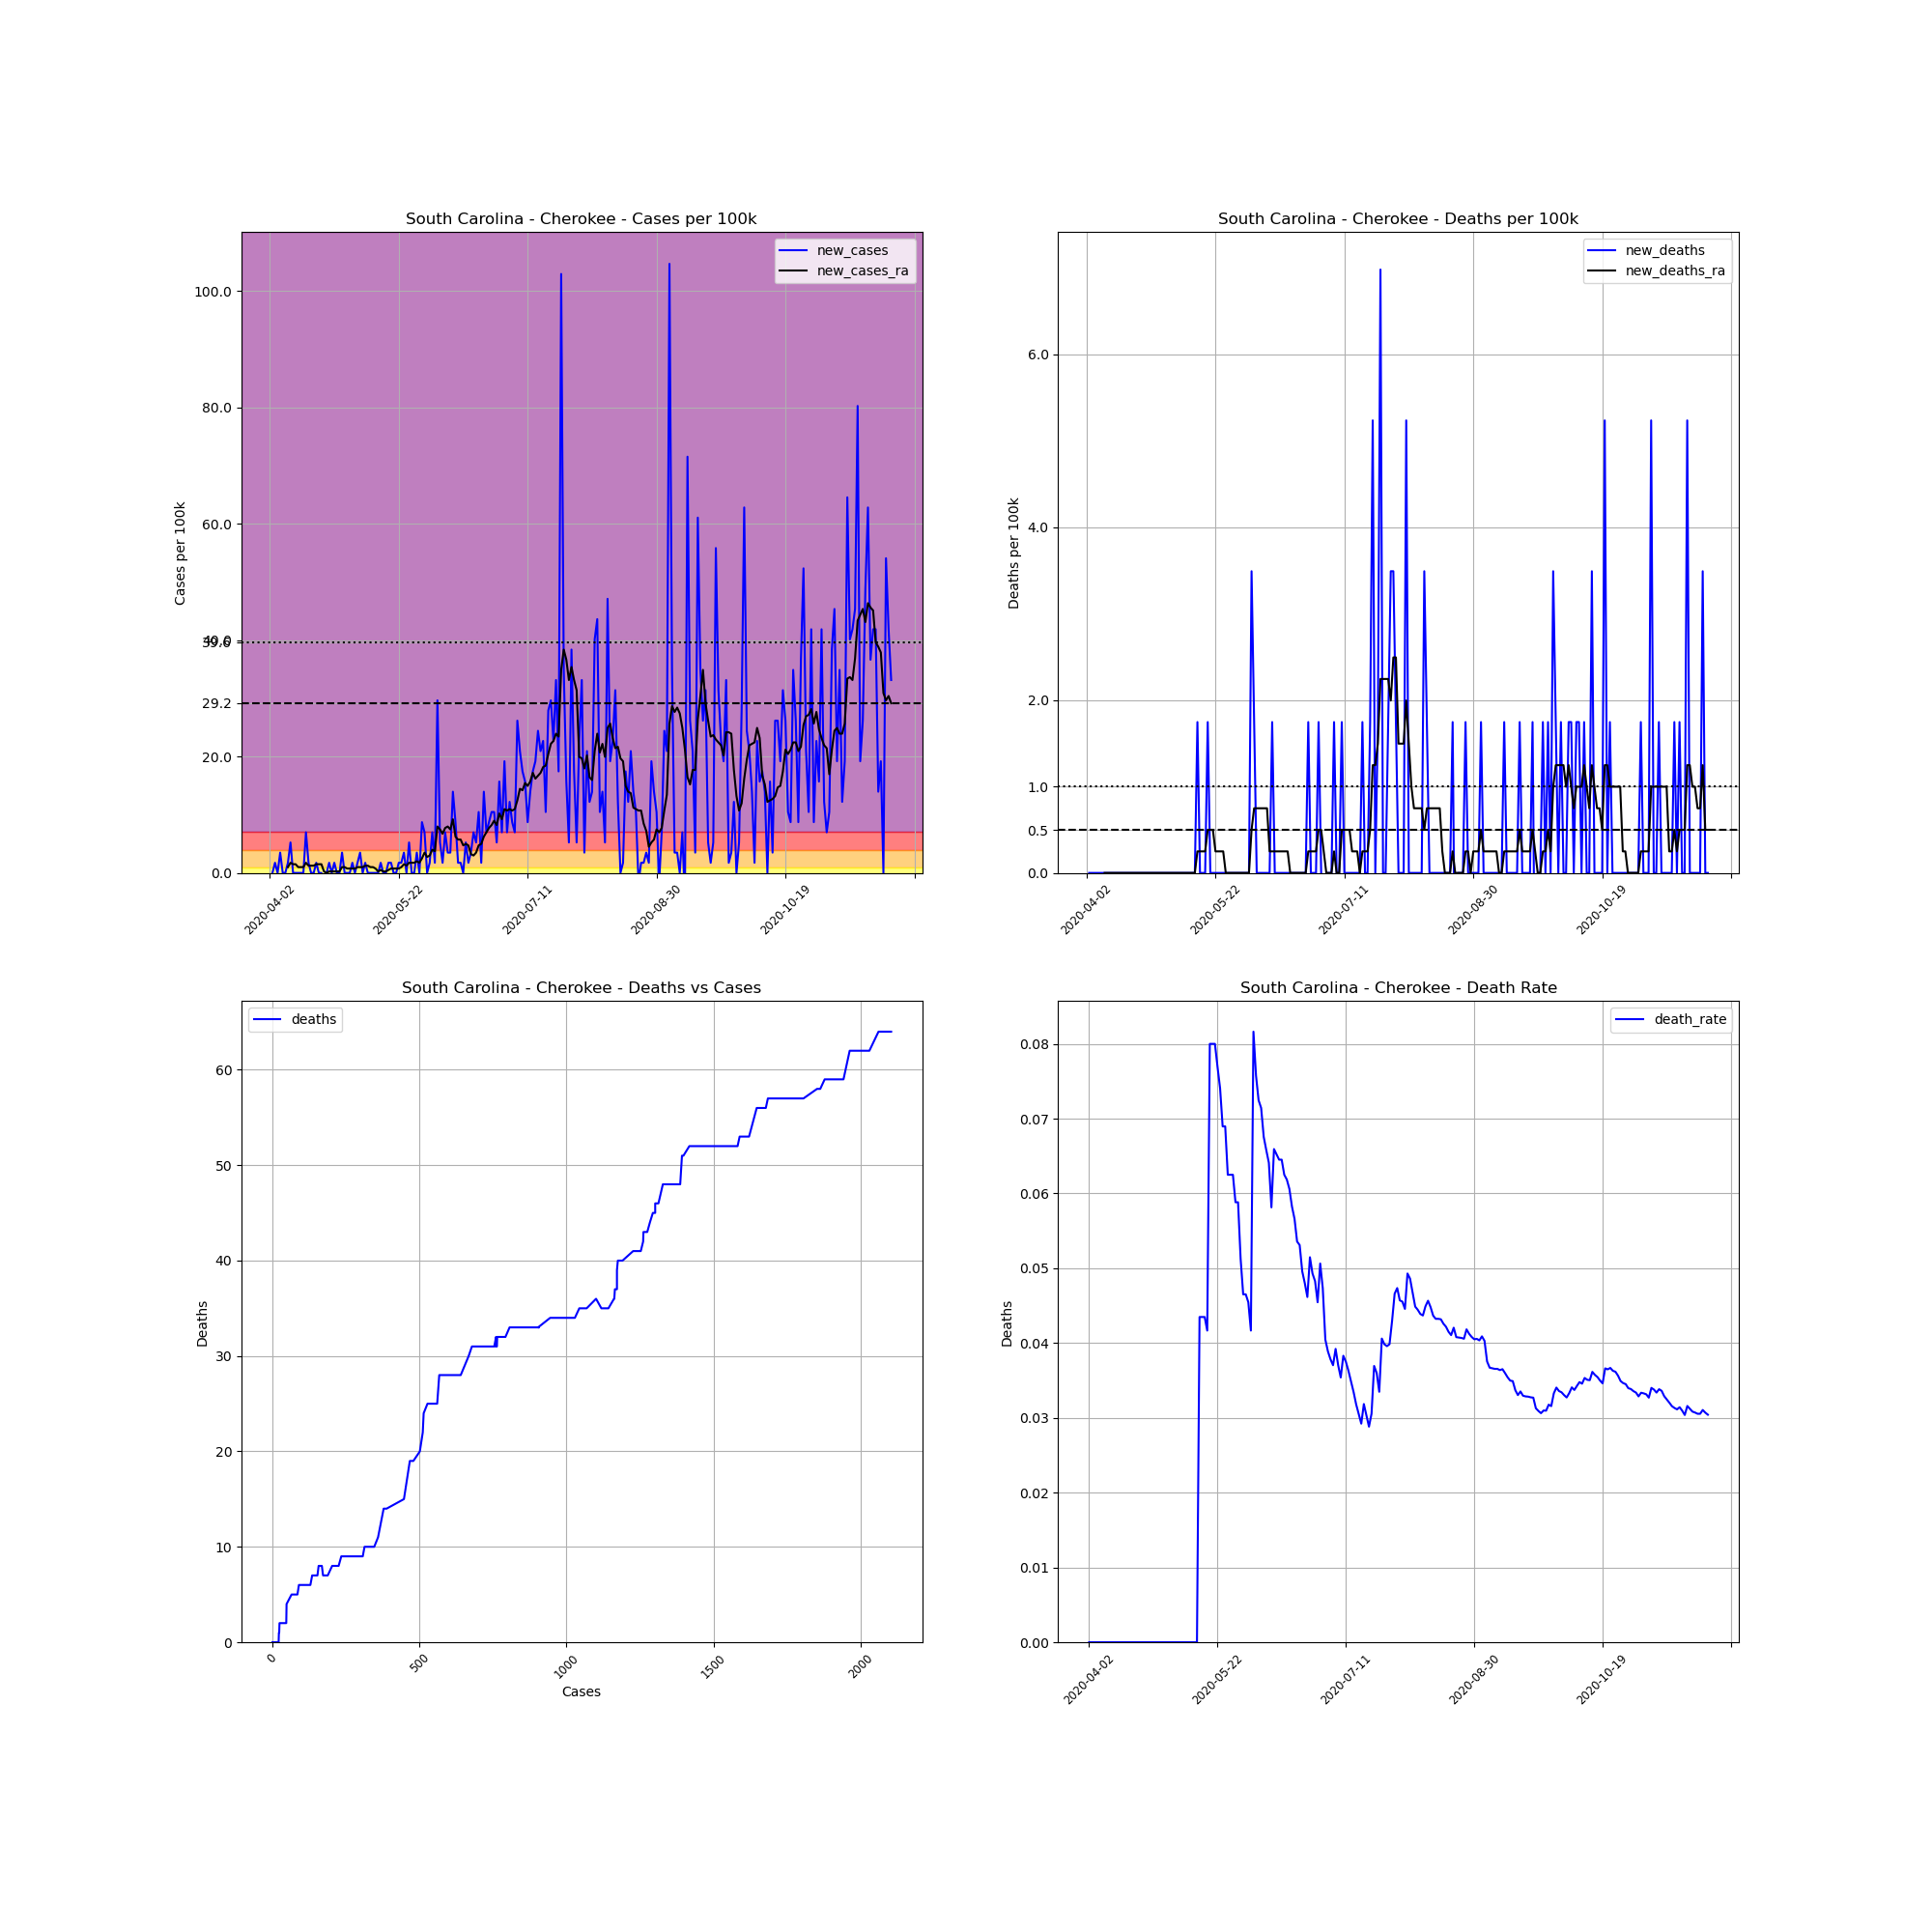

The file beside this chart, header and first rows:
, date, county, state, fips, cases, deaths, COUNTY, STNAME, CTYNAME, POPESTIMATE2019, cases_per_100k, deaths_per_100k, death_rate, new_cases, new_deaths, new_cases_ra, new_deaths_ra
567278, 2020-04-02, Cherokee, South Carolina, 45021, 1, 0.0, 21, South Carolina, Cherokee, 57300, 1.745, 0.0, 0.0, , , , 
567279, 2020-04-03, Cherokee, South Carolina, 45021, 1, 0.0, 21, South Carolina, Cherokee, 57300, 1.745, 0.0, 0.0, 0.0, 0.0, , 
567280, 2020-04-04, Cherokee, South Carolina, 45021, 2, 0.0, 21, South Carolina, Cherokee, 57300, 3.49, 0.0, 0.0, 1.745, 0.0, , 
567281, 2020-04-05, Cherokee, South Carolina, 45021, 2, 0.0, 21, South Carolina, Cherokee, 57300, 3.49, 0.0, 0.0, 0.0, 0.0, , 
567282, 2020-04-06, Cherokee, South Carolina, 45021, 4, 0.0, 21, South Carolina, Cherokee, 57300, 6.981, 0.0, 0.0, 3.49, 0.0, , 
567283, 2020-04-07, Cherokee, South Carolina, 45021, 4, 0.0, 21, South Carolina, Cherokee, 57300, 6.981, 0.0, 0.0, 0.0, 0.0, , 
567284, 2020-04-08, Cherokee, South Carolina, 45021, 4, 0.0, 21, South Carolina, Cherokee, 57300, 6.981, 0.0, 0.0, 0.0, 0.0, , 
567285, 2020-04-09, Cherokee, South Carolina, 45021, 5, 0.0, 21, South Carolina, Cherokee, 57300, 8.726, 0.0, 0.0, 1.745, 0.0, 0.9973, 0.0
567286, 2020-04-10, Cherokee, South Carolina, 45021, 8, 0.0, 21, South Carolina, Cherokee, 57300, 13.96, 0.0, 0.0, 5.236, 0.0, 1.745, 0.0
567287, 2020-04-11, Cherokee, South Carolina, 45021, 8, 0.0, 21, South Carolina, Cherokee, 57300, 13.96, 0.0, 0.0, 0.0, 0.0, 1.496, 0.0
567288, 2020-04-12, Cherokee, South Carolina, 45021, 8, 0.0, 21, South Carolina, Cherokee, 57300, 13.96, 0.0, 0.0, 0.0, 0.0, 1.496, 0.0
567289, 2020-04-13, Cherokee, South Carolina, 45021, 8, 0.0, 21, South Carolina, Cherokee, 57300, 13.96, 0.0, 0.0, 0.0, 0.0, 0.9973, 0.0
567290, 2020-04-14, Cherokee, South Carolina, 45021, 8, 0.0, 21, South Carolina, Cherokee, 57300, 13.96, 0.0, 0.0, 0.0, 0.0, 0.9973, 0.0
567291, 2020-04-15, Cherokee, South Carolina, 45021, 8, 0.0, 21, South Carolina, Cherokee, 57300, 13.96, 0.0, 0.0, 0.0, 0.0, 0.9973, 0.0
567292, 2020-04-16, Cherokee, South Carolina, 45021, 12, 0.0, 21, South Carolina, Cherokee, 57300, 20.94, 0.0, 0.0, 6.981, 0.0, 1.745, 0.0
567293, 2020-04-17, Cherokee, South Carolina, 45021, 13, 0.0, 21, South Carolina, Cherokee, 57300, 22.69, 0.0, 0.0, 1.745, 0.0, 1.247, 0.0
567294, 2020-04-18, Cherokee, South Carolina, 45021, 13, 0.0, 21, South Carolina, Cherokee, 57300, 22.69, 0.0, 0.0, 0.0, 0.0, 1.247, 0.0
567295, 2020-04-19, Cherokee, South Carolina, 45021, 13, 0.0, 21, South Carolina, Cherokee, 57300, 22.69, 0.0, 0.0, 0.0, 0.0, 1.247, 0.0
567296, 2020-04-20, Cherokee, South Carolina, 45021, 14, 0.0, 21, South Carolina, Cherokee, 57300, 24.43, 0.0, 0.0, 1.745, 0.0, 1.496, 0.0
567297, 2020-04-21, Cherokee, South Carolina, 45021, 14, 0.0, 21, South Carolina, Cherokee, 57300, 24.43, 0.0, 0.0, 0.0, 0.0, 1.496, 0.0
567298, 2020-04-22, Cherokee, South Carolina, 45021, 14, 0.0, 21, South Carolina, Cherokee, 57300, 24.43, 0.0, 0.0, 0.0, 0.0, 1.496, 0.0
567299, 2020-04-23, Cherokee, South Carolina, 45021, 13, 0.0, 21, South Carolina, Cherokee, 57300, 22.69, 0.0, 0.0, -1.745, 0.0, 0.2493, 0.0
567300, 2020-04-24, Cherokee, South Carolina, 45021, 13, 0.0, 21, South Carolina, Cherokee, 57300, 22.69, 0.0, 0.0, 0.0, 0.0, 0.0, 0.0
567301, 2020-04-25, Cherokee, South Carolina, 45021, 14, 0.0, 21, South Carolina, Cherokee, 57300, 24.43, 0.0, 0.0, 1.745, 0.0, 0.2493, 0.0
567302, 2020-04-26, Cherokee, South Carolina, 45021, 14, 0.0, 21, South Carolina, Cherokee, 57300, 24.43, 0.0, 0.0, 0.0, 0.0, 0.2493, 0.0
567303, 2020-04-27, Cherokee, South Carolina, 45021, 15, 0.0, 21, South Carolina, Cherokee, 57300, 26.18, 0.0, 0.0, 1.745, 0.0, 0.2493, 0.0
567304, 2020-04-28, Cherokee, South Carolina, 45021, 15, 0.0, 21, South Carolina, Cherokee, 57300, 26.18, 0.0, 0.0, 0.0, 0.0, 0.2493, 0.0
567305, 2020-04-29, Cherokee, South Carolina, 45021, 15, 0.0, 21, South Carolina, Cherokee, 57300, 26.18, 0.0, 0.0, 0.0, 0.0, 0.2493, 0.0
567306, 2020-04-30, Cherokee, South Carolina, 45021, 17, 0.0, 21, South Carolina, Cherokee, 57300, 29.67, 0.0, 0.0, 3.49, 0.0, 0.9973, 0.0
567307, 2020-05-01, Cherokee, South Carolina, 45021, 17, 0.0, 21, South Carolina, Cherokee, 57300, 29.67, 0.0, 0.0, 0.0, 0.0, 0.9973, 0.0
567308, 2020-05-02, Cherokee, South Carolina, 45021, 17, 0.0, 21, South Carolina, Cherokee, 57300, 29.67, 0.0, 0.0, 0.0, 0.0, 0.7479, 0.0
567309, 2020-05-03, Cherokee, South Carolina, 45021, 17, 0.0, 21, South Carolina, Cherokee, 57300, 29.67, 0.0, 0.0, 0.0, 0.0, 0.7479, 0.0
567310, 2020-05-04, Cherokee, South Carolina, 45021, 18, 0.0, 21, South Carolina, Cherokee, 57300, 31.41, 0.0, 0.0, 1.745, 0.0, 0.7479, 0.0
567311, 2020-05-05, Cherokee, South Carolina, 45021, 18, 0.0, 21, South Carolina, Cherokee, 57300, 31.41, 0.0, 0.0, 0.0, 0.0, 0.7479, 0.0
567312, 2020-05-06, Cherokee, South Carolina, 45021, 19, 0.0, 21, South Carolina, Cherokee, 57300, 33.16, 0.0, 0.0, 1.745, 0.0, 0.9973, 0.0
567313, 2020-05-07, Cherokee, South Carolina, 45021, 21, 0.0, 21, South Carolina, Cherokee, 57300, 36.65, 0.0, 0.0, 3.49, 0.0, 0.9973, 0.0
567314, 2020-05-08, Cherokee, South Carolina, 45021, 21, 0.0, 21, South Carolina, Cherokee, 57300, 36.65, 0.0, 0.0, 0.0, 0.0, 0.9973, 0.0
567315, 2020-05-09, Cherokee, South Carolina, 45021, 22, 0.0, 21, South Carolina, Cherokee, 57300, 38.39, 0.0, 0.0, 1.745, 0.0, 1.247, 0.0
567316, 2020-05-10, Cherokee, South Carolina, 45021, 22, 0.0, 21, South Carolina, Cherokee, 57300, 38.39, 0.0, 0.0, 0.0, 0.0, 1.247, 0.0
567317, 2020-05-11, Cherokee, South Carolina, 45021, 22, 0.0, 21, South Carolina, Cherokee, 57300, 38.39, 0.0, 0.0, 0.0, 0.0, 0.9973, 0.0
567318, 2020-05-12, Cherokee, South Carolina, 45021, 22, 0.0, 21, South Carolina, Cherokee, 57300, 38.39, 0.0, 0.0, 0.0, 0.0, 0.9973, 0.0
567319, 2020-05-13, Cherokee, South Carolina, 45021, 22, 0.0, 21, South Carolina, Cherokee, 57300, 38.39, 0.0, 0.0, 0.0, 0.0, 0.7479, 0.0
567320, 2020-05-14, Cherokee, South Carolina, 45021, 22, 0.0, 21, South Carolina, Cherokee, 57300, 38.39, 0.0, 0.0, 0.0, 0.0, 0.2493, 0.0
567321, 2020-05-15, Cherokee, South Carolina, 45021, 23, 1.0, 21, South Carolina, Cherokee, 57300, 40.14, 1.745, 0.04348, 1.745, 1.745, 0.4986, 0.2493
567322, 2020-05-16, Cherokee, South Carolina, 45021, 23, 1.0, 21, South Carolina, Cherokee, 57300, 40.14, 1.745, 0.04348, 0.0, 0.0, 0.2493, 0.2493
567323, 2020-05-17, Cherokee, South Carolina, 45021, 23, 1.0, 21, South Carolina, Cherokee, 57300, 40.14, 1.745, 0.04348, 0.0, 0.0, 0.2493, 0.2493
567324, 2020-05-18, Cherokee, South Carolina, 45021, 24, 1.0, 21, South Carolina, Cherokee, 57300, 41.88, 1.745, 0.04167, 1.745, 0.0, 0.4986, 0.2493
567325, 2020-05-19, Cherokee, South Carolina, 45021, 25, 2.0, 21, South Carolina, Cherokee, 57300, 43.63, 3.49, 0.08, 1.745, 1.745, 0.7479, 0.4986
567326, 2020-05-20, Cherokee, South Carolina, 45021, 25, 2.0, 21, South Carolina, Cherokee, 57300, 43.63, 3.49, 0.08, 0.0, 0.0, 0.7479, 0.4986
567327, 2020-05-21, Cherokee, South Carolina, 45021, 25, 2.0, 21, South Carolina, Cherokee, 57300, 43.63, 3.49, 0.08, 0.0, 0.0, 0.7479, 0.4986
567328, 2020-05-22, Cherokee, South Carolina, 45021, 26, 2.0, 21, South Carolina, Cherokee, 57300, 45.38, 3.49, 0.07692, 1.745, 0.0, 0.7479, 0.2493
567329, 2020-05-23, Cherokee, South Carolina, 45021, 27, 2.0, 21, South Carolina, Cherokee, 57300, 47.12, 3.49, 0.07407, 1.745, 0.0, 0.9973, 0.2493
567330, 2020-05-24, Cherokee, South Carolina, 45021, 29, 2.0, 21, South Carolina, Cherokee, 57300, 50.61, 3.49, 0.06897, 3.49, 0.0, 1.496, 0.2493
567331, 2020-05-25, Cherokee, South Carolina, 45021, 29, 2.0, 21, South Carolina, Cherokee, 57300, 50.61, 3.49, 0.06897, 0.0, 0.0, 1.247, 0.2493
567332, 2020-05-26, Cherokee, South Carolina, 45021, 32, 2.0, 21, South Carolina, Cherokee, 57300, 55.85, 3.49, 0.0625, 5.236, 0.0, 1.745, 0.0
567333, 2020-05-27, Cherokee, South Carolina, 45021, 32, 2.0, 21, South Carolina, Cherokee, 57300, 55.85, 3.49, 0.0625, 0.0, 0.0, 1.745, 0.0
567334, 2020-05-28, Cherokee, South Carolina, 45021, 32, 2.0, 21, South Carolina, Cherokee, 57300, 55.85, 3.49, 0.0625, 0.0, 0.0, 1.745, 0.0
567335, 2020-05-29, Cherokee, South Carolina, 45021, 34, 2.0, 21, South Carolina, Cherokee, 57300, 59.34, 3.49, 0.05882, 3.49, 0.0, 1.995, 0.0
567336, 2020-05-30, Cherokee, South Carolina, 45021, 34, 2.0, 21, South Carolina, Cherokee, 57300, 59.34, 3.49, 0.05882, 0.0, 0.0, 1.745, 0.0
567337, 2020-05-31, Cherokee, South Carolina, 45021, 39, 2.0, 21, South Carolina, Cherokee, 57300, 68.06, 3.49, 0.05128, 8.726, 0.0, 2.493, 0.0
... 182 more rows
